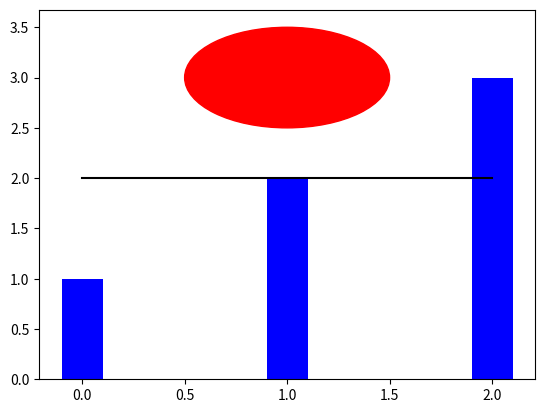

Reproduce this figure in Python. (Note: this script raises an exception after producing the figure.)
import numpy as np
from matplotlib import patches
import matplotlib.pyplot as plt
import matplotlib as mpl


fig, ax = plt.subplots()

# add a line
x1 = 0
x2 = 2
y1 = 2
line1 = ax.plot([x1,x2], [y1,y1], color='k', label='line1')

# add a bar graph
N = 3
data = (1, 2, 3)
width = .2
barg = ax.bar(np.arange(N), data, width, color='b', label="bar")

# add a circle
x = 1
y = 3
r = .5
circle = patches.Circle((x, y), r, color='r', label="circle")
ax.add_patch(circle)

# add the legend
leg = ax.legend(checkbox=False)

plt.show()